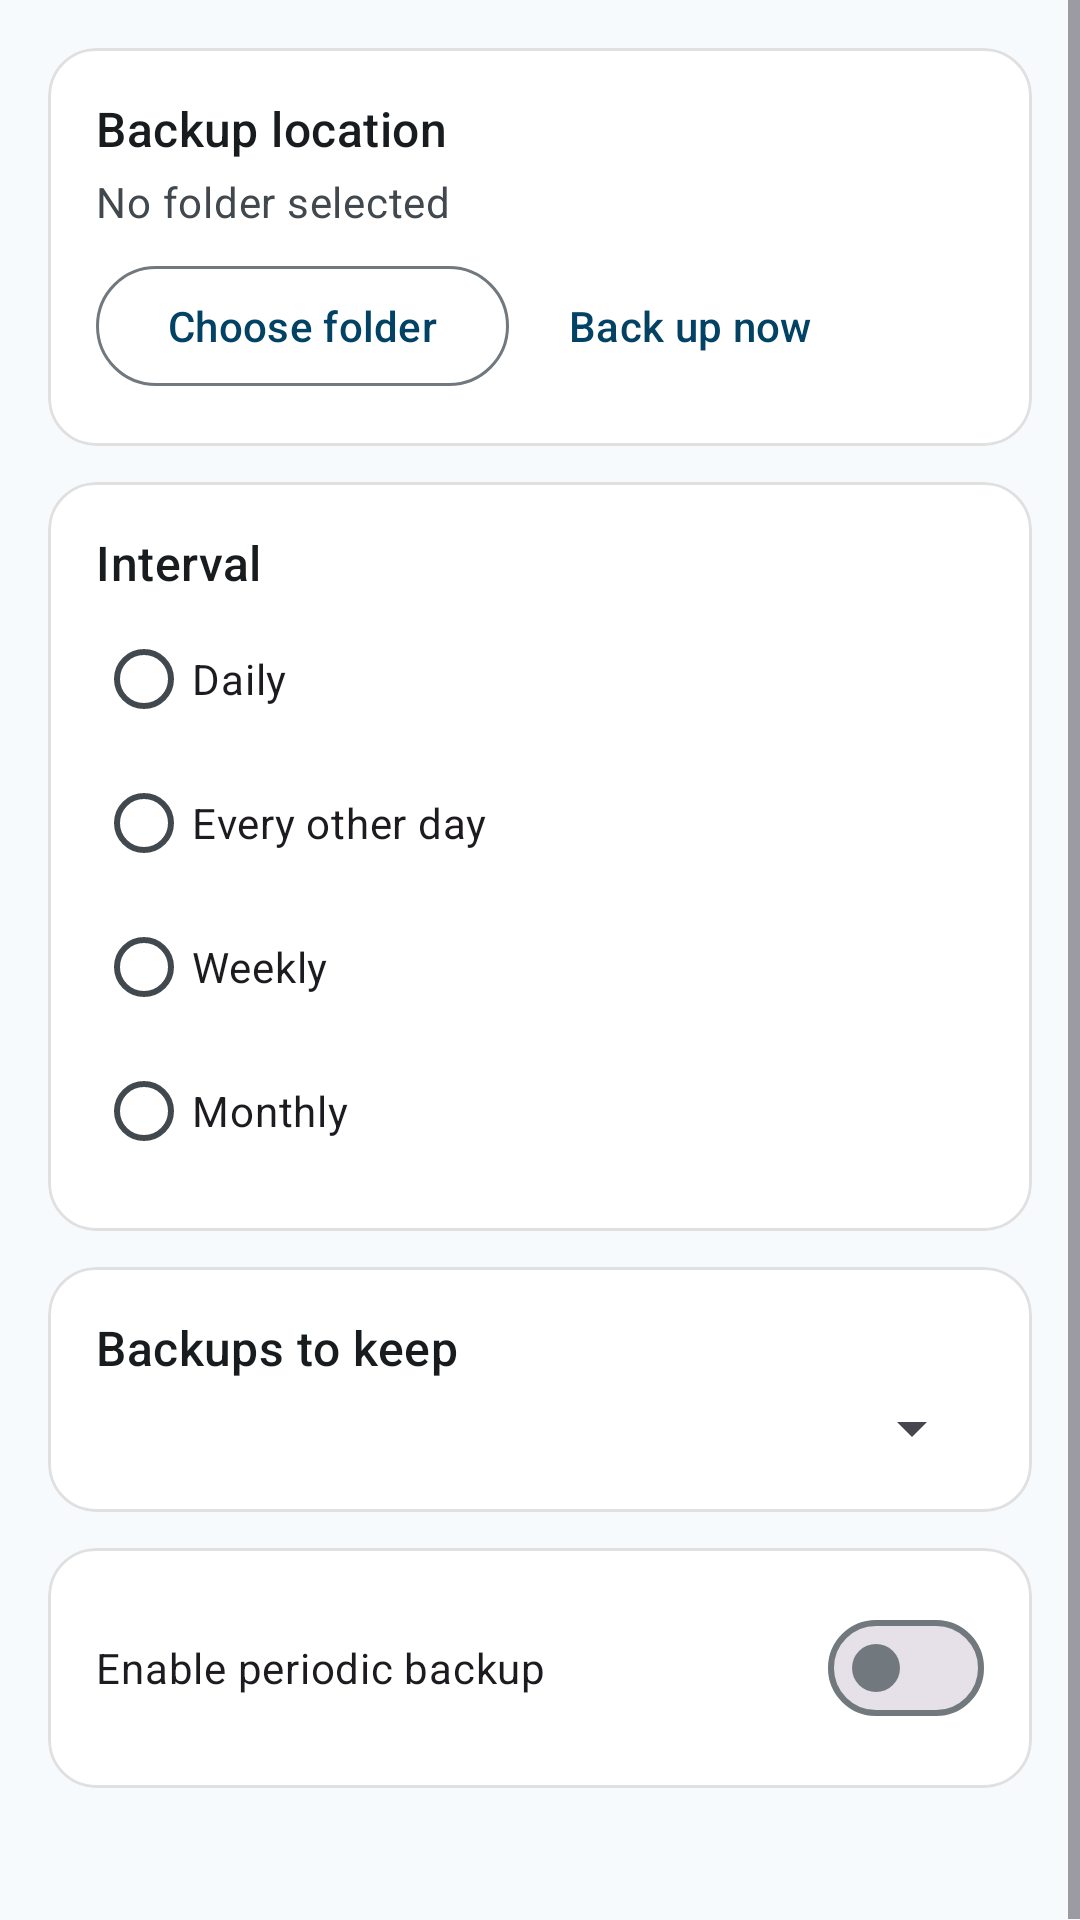

The Android layout XML behind this screen, and the referenced resources:
<!-- AndroidManifest.xml: application theme AppTheme -->
<!-- res/layout/activity_periodic_backup.xml -->
<?xml version="1.0" encoding="utf-8"?>
<ScrollView xmlns:android="http://schemas.android.com/apk/res/android"
    xmlns:app="http://schemas.android.com/apk/res-auto"
    android:layout_width="match_parent"
    android:layout_height="match_parent"
    android:fillViewport="true">

    <LinearLayout
        android:layout_width="match_parent"
        android:layout_height="wrap_content"
        android:orientation="vertical"
        android:padding="16dp">

        <com.google.android.material.card.MaterialCardView
            android:layout_width="match_parent"
            android:layout_height="wrap_content"
            android:layout_marginBottom="12dp"
            app:cardBackgroundColor="@color/card_background"
            app:cardCornerRadius="16dp"
            app:cardElevation="0dp"
            app:strokeColor="@color/card_stroke"
            app:strokeWidth="1dp">

            <LinearLayout
                android:layout_width="match_parent"
                android:layout_height="wrap_content"
                android:orientation="vertical"
                android:padding="16dp">

                <TextView
                    android:layout_width="wrap_content"
                    android:layout_height="wrap_content"
                    android:text="@string/periodic_backup_location_title"
                    android:textAppearance="?attr/textAppearanceTitleMedium"
                    android:textColor="@color/text_primary" />

                <TextView
                    android:id="@+id/locationSummary"
                    android:layout_width="wrap_content"
                    android:layout_height="wrap_content"
                    android:layout_marginTop="4dp"
                    android:text="@string/periodic_backup_location_none"
                    android:textAppearance="?attr/textAppearanceBodyMedium"
                    android:textColor="@color/text_secondary" />

                <LinearLayout
                    android:layout_width="match_parent"
                    android:layout_height="wrap_content"
                    android:layout_marginTop="8dp"
                    android:orientation="horizontal">

                    <com.google.android.material.button.MaterialButton
                        android:id="@+id/chooseLocationButton"
                        style="@style/Widget.Material3.Button.OutlinedButton"
                        android:layout_width="wrap_content"
                        android:layout_height="wrap_content"
                        android:text="@string/periodic_backup_choose_location" />

                    <com.google.android.material.button.MaterialButton
                        android:id="@+id/backupNowButton"
                        style="@style/Widget.Material3.Button.TextButton"
                        android:layout_width="wrap_content"
                        android:layout_height="wrap_content"
                        android:layout_marginStart="8dp"
                        android:text="@string/periodic_backup_backup_now" />
                </LinearLayout>
            </LinearLayout>
        </com.google.android.material.card.MaterialCardView>

        <com.google.android.material.card.MaterialCardView
            android:layout_width="match_parent"
            android:layout_height="wrap_content"
            android:layout_marginBottom="12dp"
            app:cardBackgroundColor="@color/card_background"
            app:cardCornerRadius="16dp"
            app:cardElevation="0dp"
            app:strokeColor="@color/card_stroke"
            app:strokeWidth="1dp">

            <LinearLayout
                android:layout_width="match_parent"
                android:layout_height="wrap_content"
                android:orientation="vertical"
                android:padding="16dp">

                <TextView
                    android:layout_width="wrap_content"
                    android:layout_height="wrap_content"
                    android:text="@string/periodic_backup_interval_title"
                    android:textAppearance="?attr/textAppearanceTitleMedium"
                    android:textColor="@color/text_primary" />

                <RadioGroup
                    android:id="@+id/intervalGroup"
                    android:layout_width="match_parent"
                    android:layout_height="wrap_content"
                    android:layout_marginTop="4dp">

                    <RadioButton
                        android:id="@+id/intervalDaily"
                        android:layout_width="match_parent"
                        android:layout_height="wrap_content"
                        android:text="@string/periodic_backup_interval_daily" />

                    <RadioButton
                        android:id="@+id/intervalEveryOtherDay"
                        android:layout_width="match_parent"
                        android:layout_height="wrap_content"
                        android:text="@string/periodic_backup_interval_every_other_day" />

                    <RadioButton
                        android:id="@+id/intervalWeekly"
                        android:layout_width="match_parent"
                        android:layout_height="wrap_content"
                        android:text="@string/periodic_backup_interval_weekly" />

                    <RadioButton
                        android:id="@+id/intervalMonthly"
                        android:layout_width="match_parent"
                        android:layout_height="wrap_content"
                        android:text="@string/periodic_backup_interval_monthly" />
                </RadioGroup>
            </LinearLayout>
        </com.google.android.material.card.MaterialCardView>

        <com.google.android.material.card.MaterialCardView
            android:layout_width="match_parent"
            android:layout_height="wrap_content"
            android:layout_marginBottom="12dp"
            app:cardBackgroundColor="@color/card_background"
            app:cardCornerRadius="16dp"
            app:cardElevation="0dp"
            app:strokeColor="@color/card_stroke"
            app:strokeWidth="1dp">

            <LinearLayout
                android:layout_width="match_parent"
                android:layout_height="wrap_content"
                android:orientation="vertical"
                android:padding="16dp">

                <TextView
                    android:layout_width="wrap_content"
                    android:layout_height="wrap_content"
                    android:text="@string/periodic_backup_keep_title"
                    android:textAppearance="?attr/textAppearanceTitleMedium"
                    android:textColor="@color/text_primary" />

                <Spinner
                    android:id="@+id/keepSpinner"
                    android:layout_width="match_parent"
                    android:layout_height="wrap_content"
                    android:layout_marginTop="4dp" />
            </LinearLayout>
        </com.google.android.material.card.MaterialCardView>

        <com.google.android.material.card.MaterialCardView
            android:layout_width="match_parent"
            android:layout_height="wrap_content"
            app:cardBackgroundColor="@color/card_background"
            app:cardCornerRadius="16dp"
            app:cardElevation="0dp"
            app:strokeColor="@color/card_stroke"
            app:strokeWidth="1dp">

            <LinearLayout
                android:layout_width="match_parent"
                android:layout_height="wrap_content"
                android:gravity="center_vertical"
                android:orientation="horizontal"
                android:padding="16dp">

                <com.google.android.material.materialswitch.MaterialSwitch
                    android:id="@+id/enableSwitch"
                    android:layout_width="match_parent"
                    android:layout_height="wrap_content"
                    android:text="@string/periodic_backup_enable" />
            </LinearLayout>
        </com.google.android.material.card.MaterialCardView>

        <TextView
            android:id="@+id/nextBackupSummary"
            android:layout_width="match_parent"
            android:layout_height="wrap_content"
            android:layout_marginTop="12dp"
            android:textAppearance="?attr/textAppearanceBodySmall"
            android:textColor="@color/text_secondary" />

    </LinearLayout>
</ScrollView>
<!-- resources referenced by this layout -->
<resources>
  <color name="card_background">#FFFFFF</color>
  <color name="card_stroke">#1F000000</color>
  <color name="text_primary">#181C1F</color>
  <color name="text_secondary">#41484E</color>
  <string name="periodic_backup_backup_now">Back up now</string>
  <string name="periodic_backup_choose_location">Choose folder</string>
  <string name="periodic_backup_enable">Enable periodic backup</string>
  <string name="periodic_backup_interval_daily">Daily</string>
  <string name="periodic_backup_interval_every_other_day">Every other day</string>
  <string name="periodic_backup_interval_monthly">Monthly</string>
  <string name="periodic_backup_interval_title">Interval</string>
  <string name="periodic_backup_interval_weekly">Weekly</string>
  <string name="periodic_backup_keep_title">Backups to keep</string>
  <string name="periodic_backup_location_none">No folder selected</string>
  <string name="periodic_backup_location_title">Backup location</string>
  <color name="m3_primary">#024265</color>
  <color name="m3_on_primary">#FFFFFF</color>
  <color name="m3_primary_container">#C9E6FF</color>
  <color name="m3_on_primary_container">#001E2F</color>
  <color name="m3_secondary">#0274B2</color>
  <color name="m3_on_secondary">#FFFFFF</color>
  <color name="m3_secondary_container">#CFE5FF</color>
  <color name="m3_on_secondary_container">#001D33</color>
  <color name="m3_tertiary">#2E6B34</color>
  <color name="m3_on_tertiary">#FFFFFF</color>
  <color name="m3_tertiary_container">#AFF5B0</color>
  <color name="m3_on_tertiary_container">#00210A</color>
  <color name="m3_error">#BA1A1A</color>
  <color name="m3_on_error">#FFFFFF</color>
  <color name="m3_error_container">#FFDAD6</color>
  <color name="m3_on_error_container">#410002</color>
  <color name="m3_background">#F7FAFD</color>
  <color name="m3_on_background">#181C1F</color>
  <color name="m3_surface">#F7FAFD</color>
  <color name="m3_on_surface">#181C1F</color>
  <color name="m3_surface_variant">#DCE3EA</color>
  <color name="m3_on_surface_variant">#41484E</color>
  <color name="m3_outline">#71787E</color>
  <color name="colorPrimary">#024265</color>
  <style name="AppTheme.AlertDialog" parent="AppTheme.Dialog" />
  <style name="AppTheme.Dialog" parent="Theme.AppCompat.Light.Dialog.Alert">
          <item name="colorPrimary">@color/m3_primary</item>
          <item name="colorAccent">@color/m3_secondary</item>
          
          <item name="android:windowBackground">@drawable/bg_dialog</item>
          <item name="colorBackgroundFloating">@color/m3_surface</item>
          <item name="android:colorBackgroundFloating">@color/m3_surface</item>
          <item name="android:textColorPrimary">@color/text_primary</item>
          <item name="android:textColorSecondary">@color/text_secondary</item>
          <item name="android:textColorAlertDialogListItem">@color/text_primary</item>
      </style>
  <!-- drawable bg_dialog (drawable) -->
  <?xml version="1.0" encoding="utf-8"?>
  <shape xmlns:android="http://schemas.android.com/apk/res/android"
      android:shape="rectangle">
      <solid android:color="@color/m3_surface" />
      <corners android:radius="28dp" />
  </shape>
</resources>
